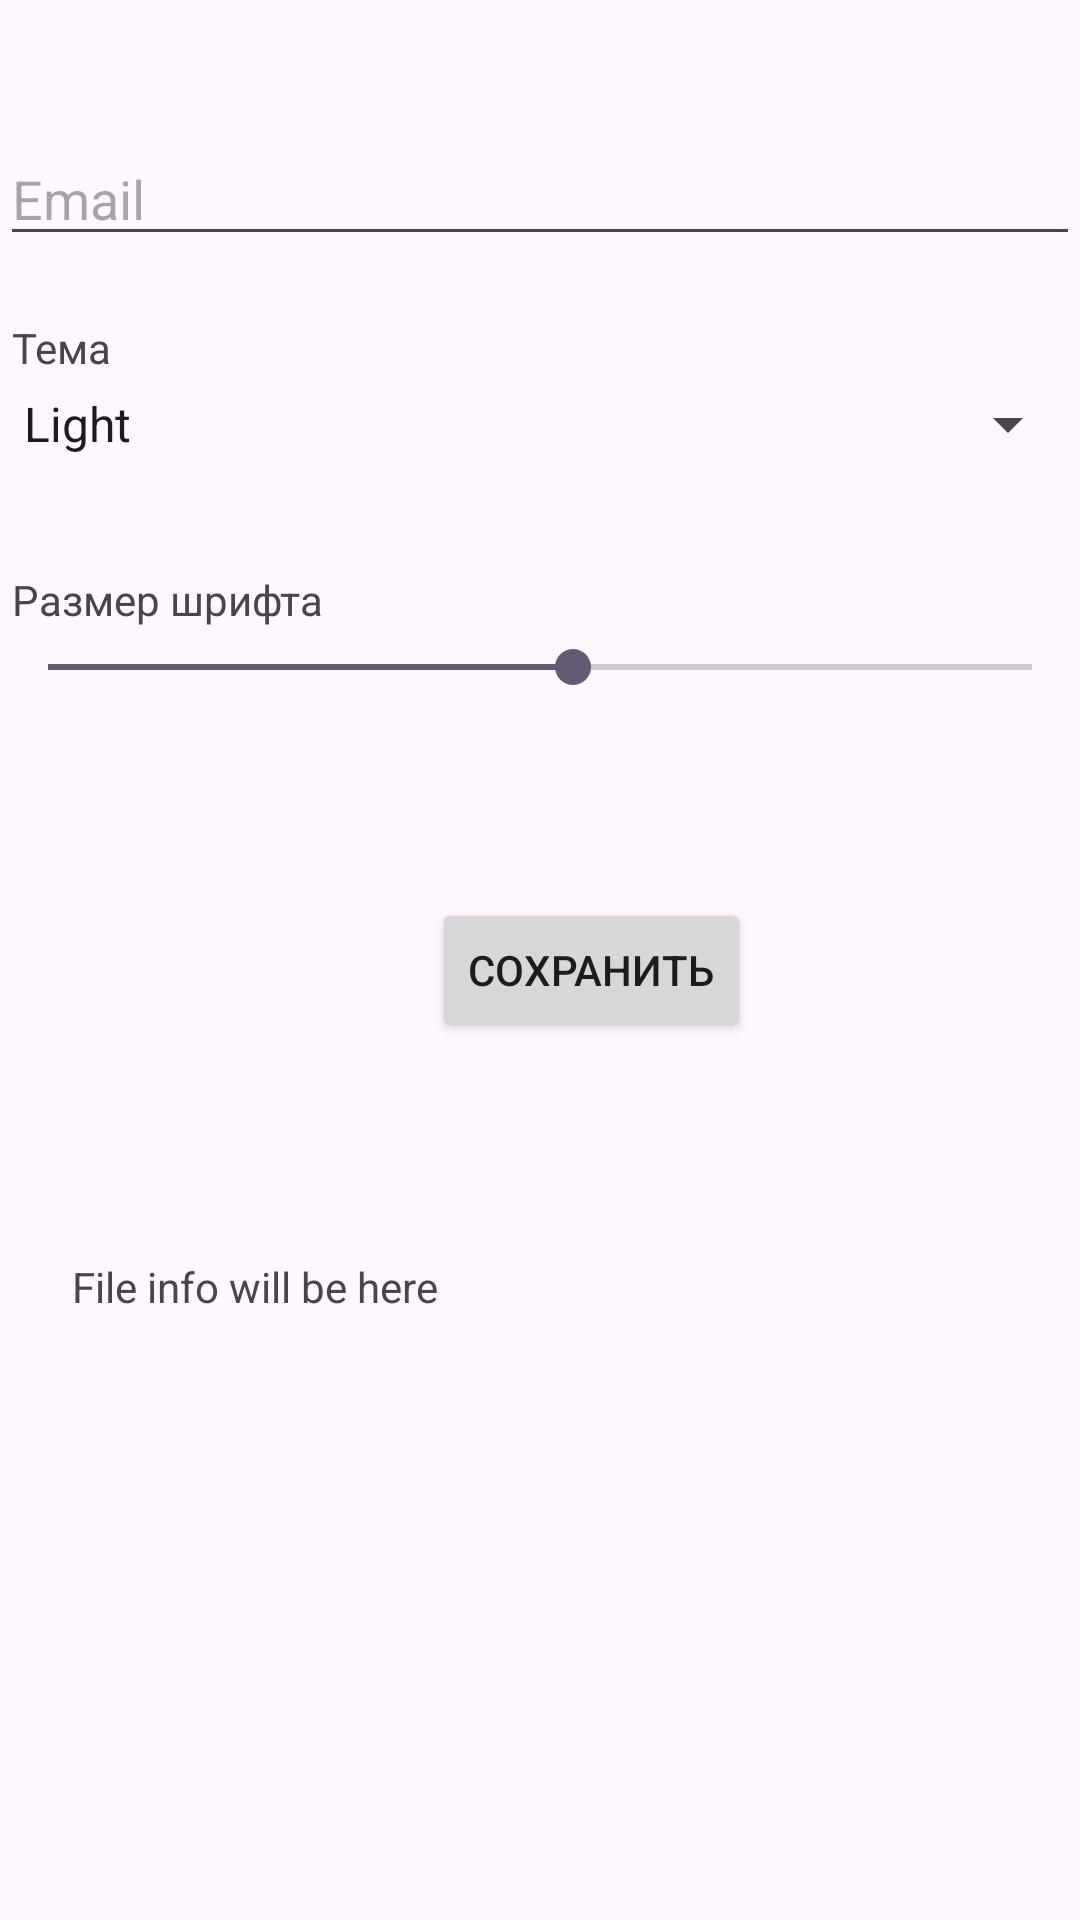

Here is an Android app screen rendered from its layout file. Give the layout XML and the strings, colors and styles it references.
<!-- AndroidManifest.xml: application theme Theme.Vmeste -->
<!-- res/layout/fragment_settings.xml -->
<?xml version="1.0" encoding="utf-8"?>
<androidx.constraintlayout.widget.ConstraintLayout xmlns:android="http://schemas.android.com/apk/res/android"
    xmlns:app="http://schemas.android.com/apk/res-auto"
    xmlns:tools="http://schemas.android.com/tools"
    android:id="@+id/main"
    android:layout_width="match_parent"
    android:layout_height="match_parent"
    tools:context=".fragments.SettingsFragment">

    <EditText
        android:id="@+id/emailEditText"
        android:layout_width="match_parent"
        android:layout_height="wrap_content"
        android:layout_marginTop="44dp"
        android:autofillHints="emailAddress"
        android:hint="Email"
        app:layout_constraintEnd_toEndOf="parent"
        app:layout_constraintTop_toTopOf="parent" />

    <TextView
        android:layout_width="wrap_content"
        android:layout_height="wrap_content"
        android:layout_marginStart="4dp"
        android:layout_marginBottom="4dp"
        android:text="Тема"
        app:layout_constraintBottom_toTopOf="@+id/themeSpinner"
        app:layout_constraintStart_toStartOf="parent" />

    <TextView
        android:id="@+id/textView"
        android:layout_width="wrap_content"
        android:layout_height="wrap_content"
        android:layout_marginStart="4dp"
        android:layout_marginBottom="4dp"
        android:text="Размер шрифта"
        app:layout_constraintBottom_toTopOf="@+id/fontSizeSeekBar"
        app:layout_constraintStart_toStartOf="parent" />

    <Spinner
        android:id="@+id/themeSpinner"
        android:layout_width="match_parent"
        android:layout_height="wrap_content"
        android:layout_marginTop="44dp"
        android:entries="@array/theme_options"
        app:layout_constraintTop_toBottomOf="@+id/emailEditText"
        tools:layout_editor_absoluteX="-26dp" />

    <SeekBar
        android:id="@+id/fontSizeSeekBar"
        android:layout_width="match_parent"
        android:layout_height="wrap_content"
        android:layout_marginTop="60dp"
        android:max="30"
        android:progress="16"
        app:layout_constraintTop_toBottomOf="@+id/themeSpinner"
        tools:layout_editor_absoluteX="0dp" />


    <Button
        android:id="@+id/saveButton"
        android:layout_width="wrap_content"
        android:layout_height="wrap_content"
        android:layout_marginStart="144dp"
        android:layout_marginTop="68dp"
        android:text="Сохранить"
        app:layout_constraintStart_toStartOf="parent"
        app:layout_constraintTop_toBottomOf="@+id/fontSizeSeekBar" />

    <Button
        android:id="@+id/deleteFileButton"
        android:layout_width="wrap_content"
        android:layout_height="wrap_content"
        android:layout_marginTop="20dp"
        android:layout_marginStart="24dp"
        android:visibility="gone"
        android:text="Удалить файл"
        app:layout_constraintStart_toStartOf="parent"
        app:layout_constraintTop_toBottomOf="@+id/fileInfoTextView" />

    <TextView
        android:id="@+id/fileInfoTextView"
        android:layout_width="wrap_content"
        android:layout_height="wrap_content"
        android:layout_marginStart="24dp"
        android:layout_marginTop="72dp"
        android:text="File info will be here"
        app:layout_constraintStart_toStartOf="parent"
        app:layout_constraintTop_toBottomOf="@+id/saveButton" />

    <Button
        android:id="@+id/restoreFileButton"
        android:layout_width="wrap_content"
        android:layout_height="wrap_content"
        android:layout_marginStart="24dp"
        android:layout_marginTop="20dp"
        android:text="Восстановить файл"
        android:visibility="gone"
        app:layout_constraintStart_toStartOf="parent"
        app:layout_constraintTop_toBottomOf="@+id/deleteFileButton" />


</androidx.constraintlayout.widget.ConstraintLayout>
<!-- resources referenced by this layout -->
<resources>
  <string-array name="theme_options">
          <item>Light</item>
          <item>Dark</item>
          <item>System</item>
      </string-array>
  <style name="Theme.Vmeste" parent="Base.Theme.Vmeste" />
  <style name="Base.Theme.Vmeste" parent="Theme.Material3.DayNight.NoActionBar">
          
          
          <item name="android:statusBarColor">@color/white</item>
          <item name="android:windowLightStatusBar">true</item>
  
  
      </style>
  <!-- not gathered from this repository: default colours our renderer supplied (Android Studio template values) -->
  <color name="white">#FFFFFFFF</color>
</resources>
